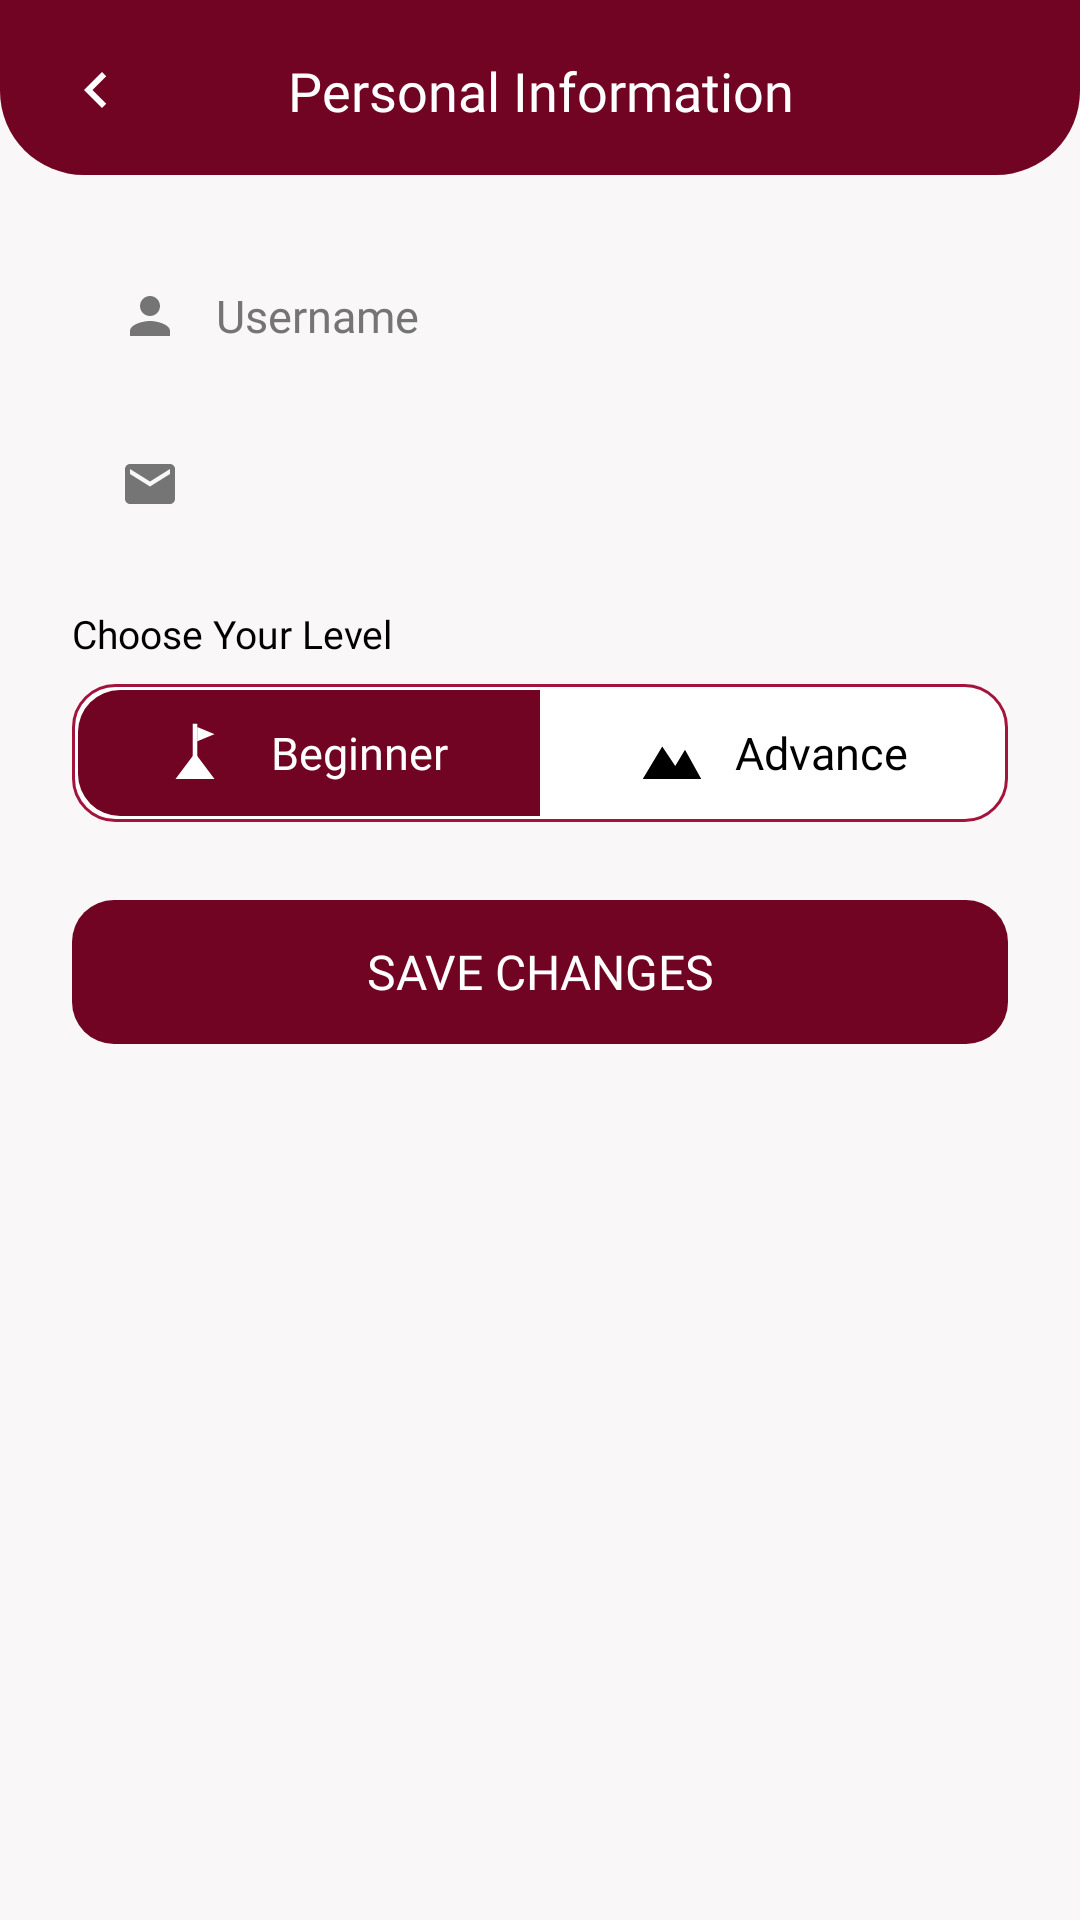

Produce the Android XML layout that renders to this screen, including the resource entries it uses.
<!-- AndroidManifest.xml: application theme Theme.SnowBoard -->
<!-- res/layout/fragment_personal_information.xml -->
<?xml version="1.0" encoding="utf-8"?>
<layout xmlns:android="http://schemas.android.com/apk/res/android"
    xmlns:app="http://schemas.android.com/apk/res-auto"
    xmlns:tools="http://schemas.android.com/tools">

    <androidx.constraintlayout.widget.ConstraintLayout
        android:layout_width="match_parent"
        android:layout_height="match_parent"
        android:background="@color/pearl_background"
        tools:context=".User.PersonalInformation.PersonalInformationFragment">

        <LinearLayout
            android:id="@+id/header_bar"
            android:layout_width="match_parent"
            android:layout_height="wrap_content"
            android:background="@drawable/bg_login_header"
            android:gravity="center_vertical"
            android:orientation="horizontal"
            android:paddingStart="20dp"
            android:paddingEnd="20dp"
            android:paddingTop="18dp"
            android:paddingBottom="16dp"
            app:layout_constraintEnd_toEndOf="parent"
            app:layout_constraintStart_toStartOf="parent"
            app:layout_constraintTop_toTopOf="parent">

            <ImageView
                android:id="@+id/btn_back"
                android:layout_width="24dp"
                android:layout_height="24dp"
                android:clickable="true"
                android:contentDescription="@null"
                android:focusable="true"
                android:rotation="180"
                android:src="@drawable/ic_chevron_right"
                app:tint="@color/white" />

            <TextView
                android:layout_width="0dp"
                android:layout_height="wrap_content"
                android:layout_weight="1"
                android:fontFamily="@font/merriweathersans_semibold"
                android:gravity="center"
                android:text="@string/menu_personal_information"
                android:textColor="@color/white"
                android:textSize="@dimen/login_header_title" />

            <View
                android:layout_width="24dp"
                android:layout_height="24dp" />

        </LinearLayout>

        <ScrollView
            android:layout_width="match_parent"
            android:layout_height="0dp"
            android:fillViewport="true"
            app:layout_constraintBottom_toBottomOf="parent"
            app:layout_constraintEnd_toEndOf="parent"
            app:layout_constraintStart_toStartOf="parent"
            app:layout_constraintTop_toBottomOf="@id/header_bar">

            <LinearLayout
                android:layout_width="match_parent"
                android:layout_height="wrap_content"
                android:orientation="vertical">

                <LinearLayout
                    android:layout_width="match_parent"
                    android:layout_height="46dp"
                    android:layout_marginStart="24dp"
                    android:layout_marginTop="24dp"
                    android:layout_marginEnd="24dp"
                    android:background="@drawable/bg_login_input"
                    android:gravity="center_vertical"
                    android:orientation="horizontal"
                    android:paddingStart="16dp"
                    android:paddingEnd="16dp">

                    <ImageView
                        android:layout_width="20dp"
                        android:layout_height="20dp"
                        android:contentDescription="@string/hint_full_name"
                        android:src="@drawable/ic_person" />

                    <EditText
                        android:id="@+id/edit_full_name"
                        android:layout_width="0dp"
                        android:layout_height="match_parent"
                        android:layout_marginStart="12dp"
                        android:layout_weight="1"
                        android:background="@null"
                        android:fontFamily="@font/merriweathersans_regular"
                        android:hint="@string/hint_full_name"
                        android:inputType="textPersonName"
                        android:singleLine="true"
                        android:textColor="@color/black"
                        android:textColorHint="@color/grey"
                        android:textSize="@dimen/login_input_text" />

                </LinearLayout>

                <LinearLayout
                    android:layout_width="match_parent"
                    android:layout_height="46dp"
                    android:layout_marginStart="24dp"
                    android:layout_marginTop="10dp"
                    android:layout_marginEnd="24dp"
                    android:background="@drawable/bg_login_input"
                    android:gravity="center_vertical"
                    android:orientation="horizontal"
                    android:paddingStart="16dp"
                    android:paddingEnd="16dp">

                    <ImageView
                        android:layout_width="20dp"
                        android:layout_height="20dp"
                        android:contentDescription="@string/hint_email"
                        android:src="@drawable/ic_mail" />

                    <TextView
                        android:id="@+id/text_email"
                        android:layout_width="0dp"
                        android:layout_height="match_parent"
                        android:layout_marginStart="12dp"
                        android:layout_weight="1"
                        android:fontFamily="@font/merriweathersans_regular"
                        android:gravity="center_vertical"
                        android:textColor="@color/grey"
                        android:textSize="@dimen/login_input_text" />

                </LinearLayout>

                <TextView
                    android:layout_width="wrap_content"
                    android:layout_height="wrap_content"
                    android:layout_marginStart="24dp"
                    android:layout_marginTop="18dp"
                    android:fontFamily="@font/merriweathersans_medium"
                    android:text="@string/choose_level"
                    android:textColor="@color/black"
                    android:textSize="@dimen/login_link_text" />

                <LinearLayout
                    android:layout_width="match_parent"
                    android:layout_height="46dp"
                    android:layout_marginStart="24dp"
                    android:layout_marginTop="8dp"
                    android:layout_marginEnd="24dp"
                    android:background="@drawable/bg_level_container"
                    android:orientation="horizontal"
                    android:padding="2dp">

                    <LinearLayout
                        android:id="@+id/level_beginner"
                        android:layout_width="0dp"
                        android:layout_height="match_parent"
                        android:layout_weight="1"
                        android:background="@drawable/bg_level_selected_left"
                        android:clickable="true"
                        android:focusable="true"
                        android:gravity="center"
                        android:orientation="horizontal">

                        <ImageView
                            android:id="@+id/icon_beginner"
                            android:layout_width="26dp"
                            android:layout_height="26dp"
                            android:contentDescription="@string/btn_beginner"
                            android:src="@drawable/ic_flag_hill"
                            app:tint="@color/white" />

                        <TextView
                            android:id="@+id/text_beginner"
                            android:layout_width="wrap_content"
                            android:layout_height="wrap_content"
                            android:layout_marginStart="8dp"
                            android:fontFamily="@font/merriweathersans_bold"
                            android:text="@string/btn_beginner"
                            android:textColor="@color/white"
                            android:textSize="15sp" />

                    </LinearLayout>

                    <LinearLayout
                        android:id="@+id/level_advance"
                        android:layout_width="0dp"
                        android:layout_height="match_parent"
                        android:layout_weight="1"
                        android:background="@android:color/transparent"
                        android:clickable="true"
                        android:focusable="true"
                        android:gravity="center"
                        android:orientation="horizontal">

                        <ImageView
                            android:id="@+id/icon_advance"
                            android:layout_width="26dp"
                            android:layout_height="26dp"
                            android:contentDescription="@string/btn_advance"
                            android:src="@drawable/ic_mountain"
                            app:tint="@color/black" />

                        <TextView
                            android:id="@+id/text_advance"
                            android:layout_width="wrap_content"
                            android:layout_height="wrap_content"
                            android:layout_marginStart="8dp"
                            android:fontFamily="@font/merriweathersans_bold"
                            android:text="@string/btn_advance"
                            android:textColor="@color/black"
                            android:textSize="15sp" />

                    </LinearLayout>

                </LinearLayout>

                <TextView
                    android:id="@+id/btn_save"
                    android:layout_width="match_parent"
                    android:layout_height="48dp"
                    android:layout_marginStart="24dp"
                    android:layout_marginTop="26dp"
                    android:layout_marginEnd="24dp"
                    android:layout_marginBottom="24dp"
                    android:background="@drawable/bg_login_button"
                    android:fontFamily="@font/merriweathersans_bold"
                    android:gravity="center"
                    android:text="@string/btn_save_changes"
                    android:textColor="@color/white"
                    android:textSize="@dimen/login_button_text" />

            </LinearLayout>

        </ScrollView>

    </androidx.constraintlayout.widget.ConstraintLayout>
</layout>
<!-- resources referenced by this layout -->
<resources>
  <color name="black">#FF000000</color>
  <color name="grey">#757575</color>
  <color name="pearl_background">#F9F7F8</color>
  <color name="white">#FFFFFFFF</color>
  <dimen name="login_button_text">16sp</dimen>
  <dimen name="login_header_title">18sp</dimen>
  <dimen name="login_input_text">15sp</dimen>
  <dimen name="login_link_text">13sp</dimen>
  <!-- drawable bg_level_container (drawable) -->
  <?xml version="1.0" encoding="utf-8"?>
  <shape xmlns:android="http://schemas.android.com/apk/res/android">
      <solid android:color="@color/white" />
      <corners android:radius="14dp" />
      <stroke android:color="@color/crimson_red" android:width="1dp" />
  </shape>
  <!-- drawable bg_level_selected_left (drawable) -->
  <?xml version="1.0" encoding="utf-8"?>
  <shape xmlns:android="http://schemas.android.com/apk/res/android">
      <solid android:color="@color/wine_maroon" />
      <corners
          android:topLeftRadius="14dp"
          android:bottomLeftRadius="14dp"
          android:topRightRadius="0dp"
          android:bottomRightRadius="0dp" />
  </shape>
  <!-- drawable bg_login_button (drawable) -->
  <?xml version="1.0" encoding="utf-8"?>
  <shape xmlns:android="http://schemas.android.com/apk/res/android">
      <solid android:color="@color/wine_maroon" />
      <corners android:radius="14dp" />
  </shape>
  <!-- drawable bg_login_header (drawable) -->
  <?xml version="1.0" encoding="utf-8"?>
  <shape xmlns:android="http://schemas.android.com/apk/res/android">
      <solid android:color="@color/wine_maroon" />
      <corners
          android:bottomLeftRadius="28dp"
          android:bottomRightRadius="28dp" />
  </shape>
  <!-- drawable ic_chevron_right (drawable) -->
  <?xml version="1.0" encoding="utf-8"?>
  <vector xmlns:android="http://schemas.android.com/apk/res/android"
      android:width="24dp"
      android:height="24dp"
      android:viewportWidth="24"
      android:viewportHeight="24"
      android:tint="@color/grey">
      <path
          android:fillColor="@android:color/white"
          android:pathData="M8.59,16.59L13.17,12L8.59,7.41L10,6l6,6 -6,6z" />
  </vector>
  <!-- drawable ic_mountain (drawable) -->
  <?xml version="1.0" encoding="utf-8"?>
  <vector xmlns:android="http://schemas.android.com/apk/res/android"
      android:width="24dp"
      android:height="24dp"
      android:viewportWidth="24"
      android:viewportHeight="24">
      <path
          android:fillColor="@android:color/white"
          android:pathData="M3,20 L9,10 L13,16 L16,11 L21,20 Z" />
  </vector>
  <!-- drawable ic_person (drawable) -->
  <?xml version="1.0" encoding="utf-8"?>
  <vector xmlns:android="http://schemas.android.com/apk/res/android"
      android:width="24dp"
      android:height="24dp"
      android:viewportWidth="24"
      android:viewportHeight="24"
      android:tint="@color/grey">
      <path
          android:fillColor="@android:color/white"
          android:pathData="M12,12c2.21,0 4,-1.79 4,-4s-1.79,-4 -4,-4 -4,1.79 -4,4 1.79,4 4,4zM12,14c-2.67,0 -8,1.34 -8,4v2h16v-2c0,-2.66 -5.33,-4 -8,-4z" />
  </vector>
  <string name="btn_advance">Advance</string>
  
      //History Screen
  <string name="btn_beginner">Beginner</string>
  <string name="btn_save_changes">SAVE CHANGES</string>
  <string name="choose_level">Choose Your Level</string>
  
      //Profile Screen
  <string name="hint_email">Email</string>
  <string name="hint_full_name">Username</string>
  <string name="menu_personal_information">Personal Information</string>
  <color name="crimson_red">#A4133C</color>
  <color name="wine_maroon">#720423</color>
  <color name="bordeaux_velvet">#53161D</color>
  <color name="shadow_black">#1A1A1A</color>
</resources>
